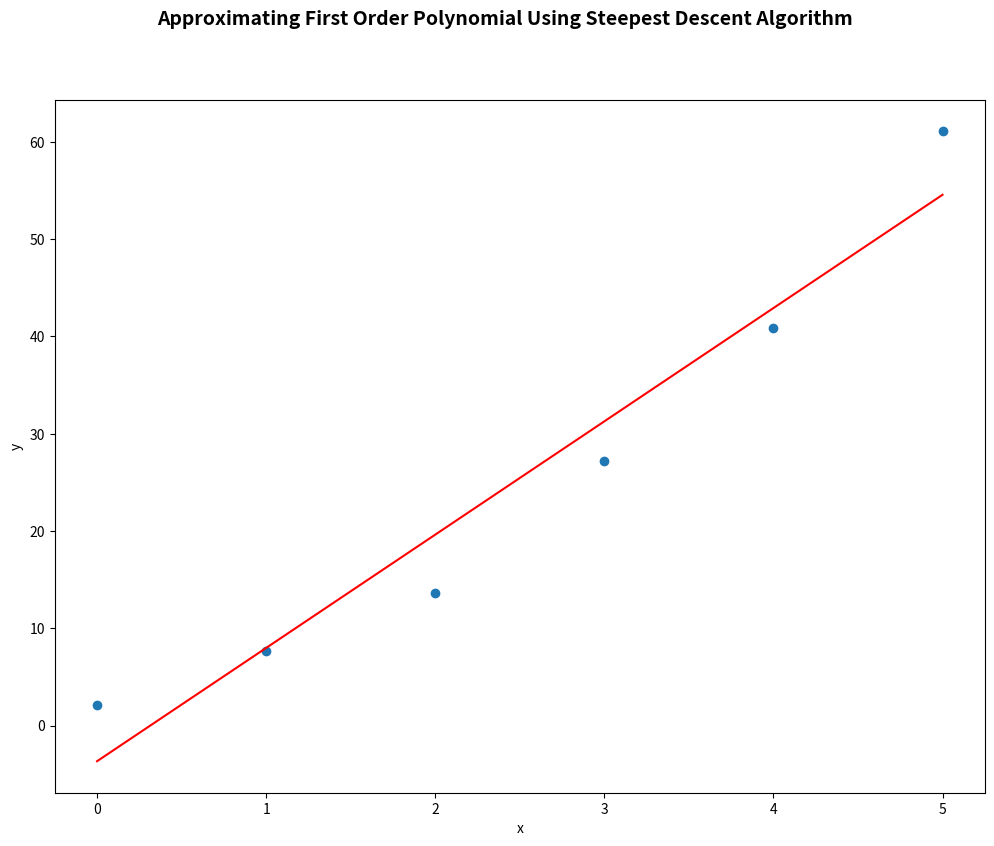

Source code (Python):
#Import Needed Python Libraries
import numpy as np
import pandas as pd
import matplotlib.pyplot as plt
plt.rcParams['figure.figsize'] = (12, 9)

#One-Dimensional Probelm Input Data
x = [0, 1, 2, 3, 4, 5]
y = [2.1, 7.7, 13.6, 27.2, 40.9, 61.1]

#Building The Model Using Steepest Descent Algorithm To Approximate a First Order Polynomial (y = a_1 * x + a_0)
a_0 = 1
a_1 = 1

learningRate = 0.0001
lengthOfInputData = float(len(x))

while True:
    yPredicted = [a_1*x[i] + a_0 for i in range(0, len(x))]#a_1*x + a_0Lst

    yDiff = [y[i] - yPredicted[i] for i in range(0, len(x))]
    
    derivativeWithRespectToa_1 = (-2/lengthOfInputData) * sum([x[i] * yDiff[i] for i in range(0, len(x))])
    derivativeWithRespectToa_0 = (-2/lengthOfInputData) * sum(yDiff)

    a_1Old = a_1
    
    a_1 = a_1 - learningRate*derivativeWithRespectToa_1
    a_0 = a_0 - learningRate*derivativeWithRespectToa_0

    diff = abs(a_1Old - a_1)
    if diff < 0.000001:
        break

#Plot The Scattered (x, y) & The Predicted Line (x, yPredicted)
yPredicted = [a_1*x[i] + a_0 for i in range(0, len(x))]

plt.scatter(x, y)
plt.plot([min(x), max(x)], [min(yPredicted), max(yPredicted)], color = 'red')
plt.suptitle('Approximating First Order Polynomial Using Steepest Descent Algorithm', fontsize=14, fontweight='bold')
plt.xlabel('x')
plt.ylabel('y')
plt.show()